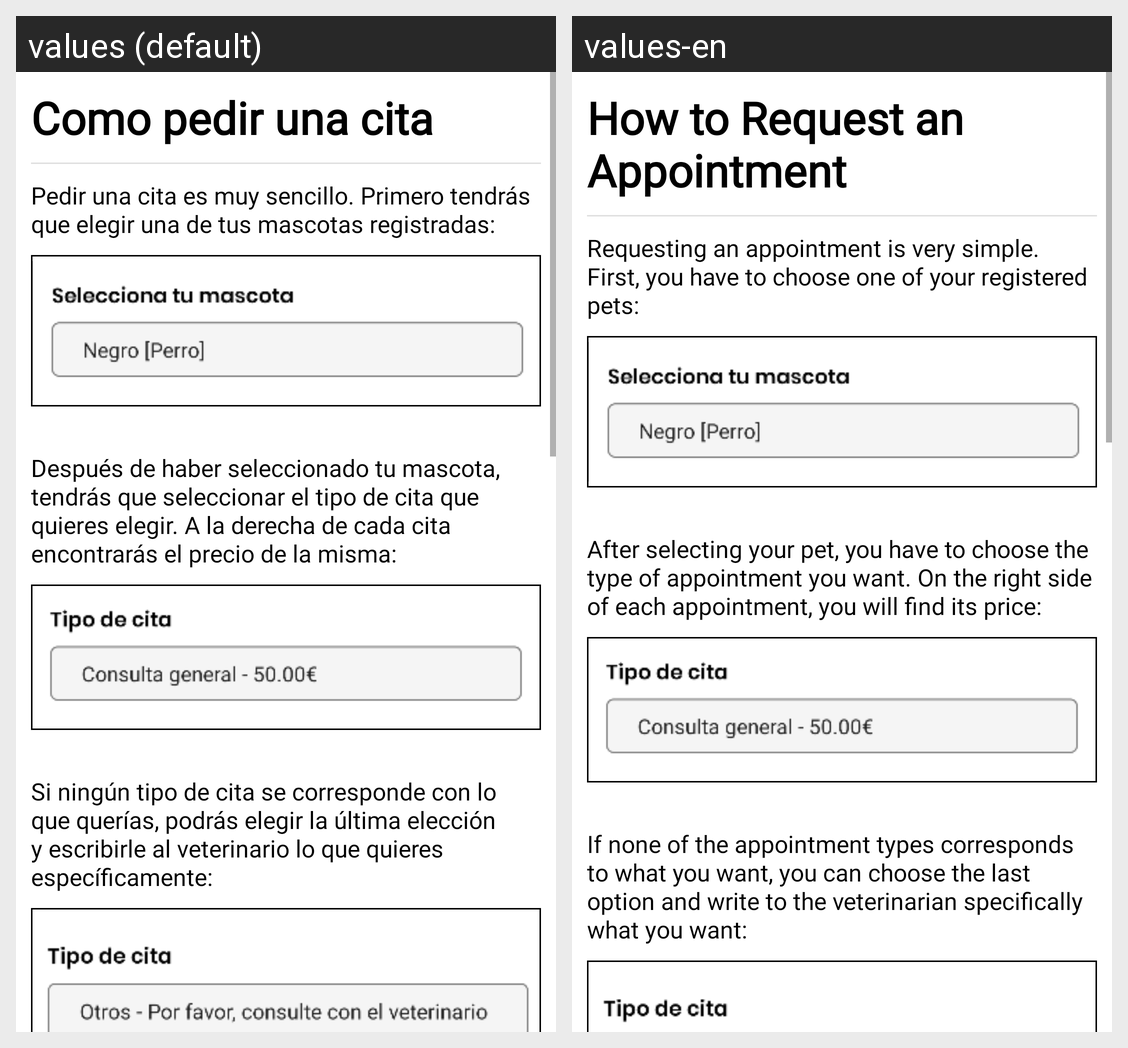

The Android screen above is rendered under two locales of the same app. Produce the string resources it draws, with the default and per-locale values.
Android screen res/layout/activity_ayuda_pedir_cita.xml rendered under 2 locales, left to right: values (default), values-en. Device: Nexus 5 (rendered at 1080×1920; each locale shown at half size, 540×960, under a caption strip naming it); theme Theme.ProyectoVeterinario_AdrianIsado_DanielQuinones.
Strings drawn on this screen, with the default value and each locale's value (text and hints the layout hard-codes, and strings that could not be matched under every locale, appear in the picture but are not listed):

como_pedir_una_cita
  values: Como pedir una cita
  values-en: How to Request an Appointment

help_selec_mascota_pedirCita
  values: Pedir una cita es muy sencillo. Primero tendrás que elegir una de tus mascotas registradas:
  values-en: Requesting an appointment is very simple. First, you have to choose one of your registered pets:

help_select_tipo_cita_pedirCita
  values: Después de haber seleccionado tu mascota, tendrás que seleccionar el tipo de cita que quieres elegir. A la derecha de cada cita encontrarás el precio de la misma:
  values-en: After selecting your pet, you have to choose the type of appointment you want. On the right side of each appointment, you will find its price:

help_otra_cita_pedirCita
  values: Si ningún tipo de cita se corresponde con lo que querías, podrás elegir la última elección y escribirle al veterinario lo que quieres específicamente:
  values-en: If none of the appointment types corresponds to what you want, you can choose the last option and write to the veterinarian specifically what you want:
